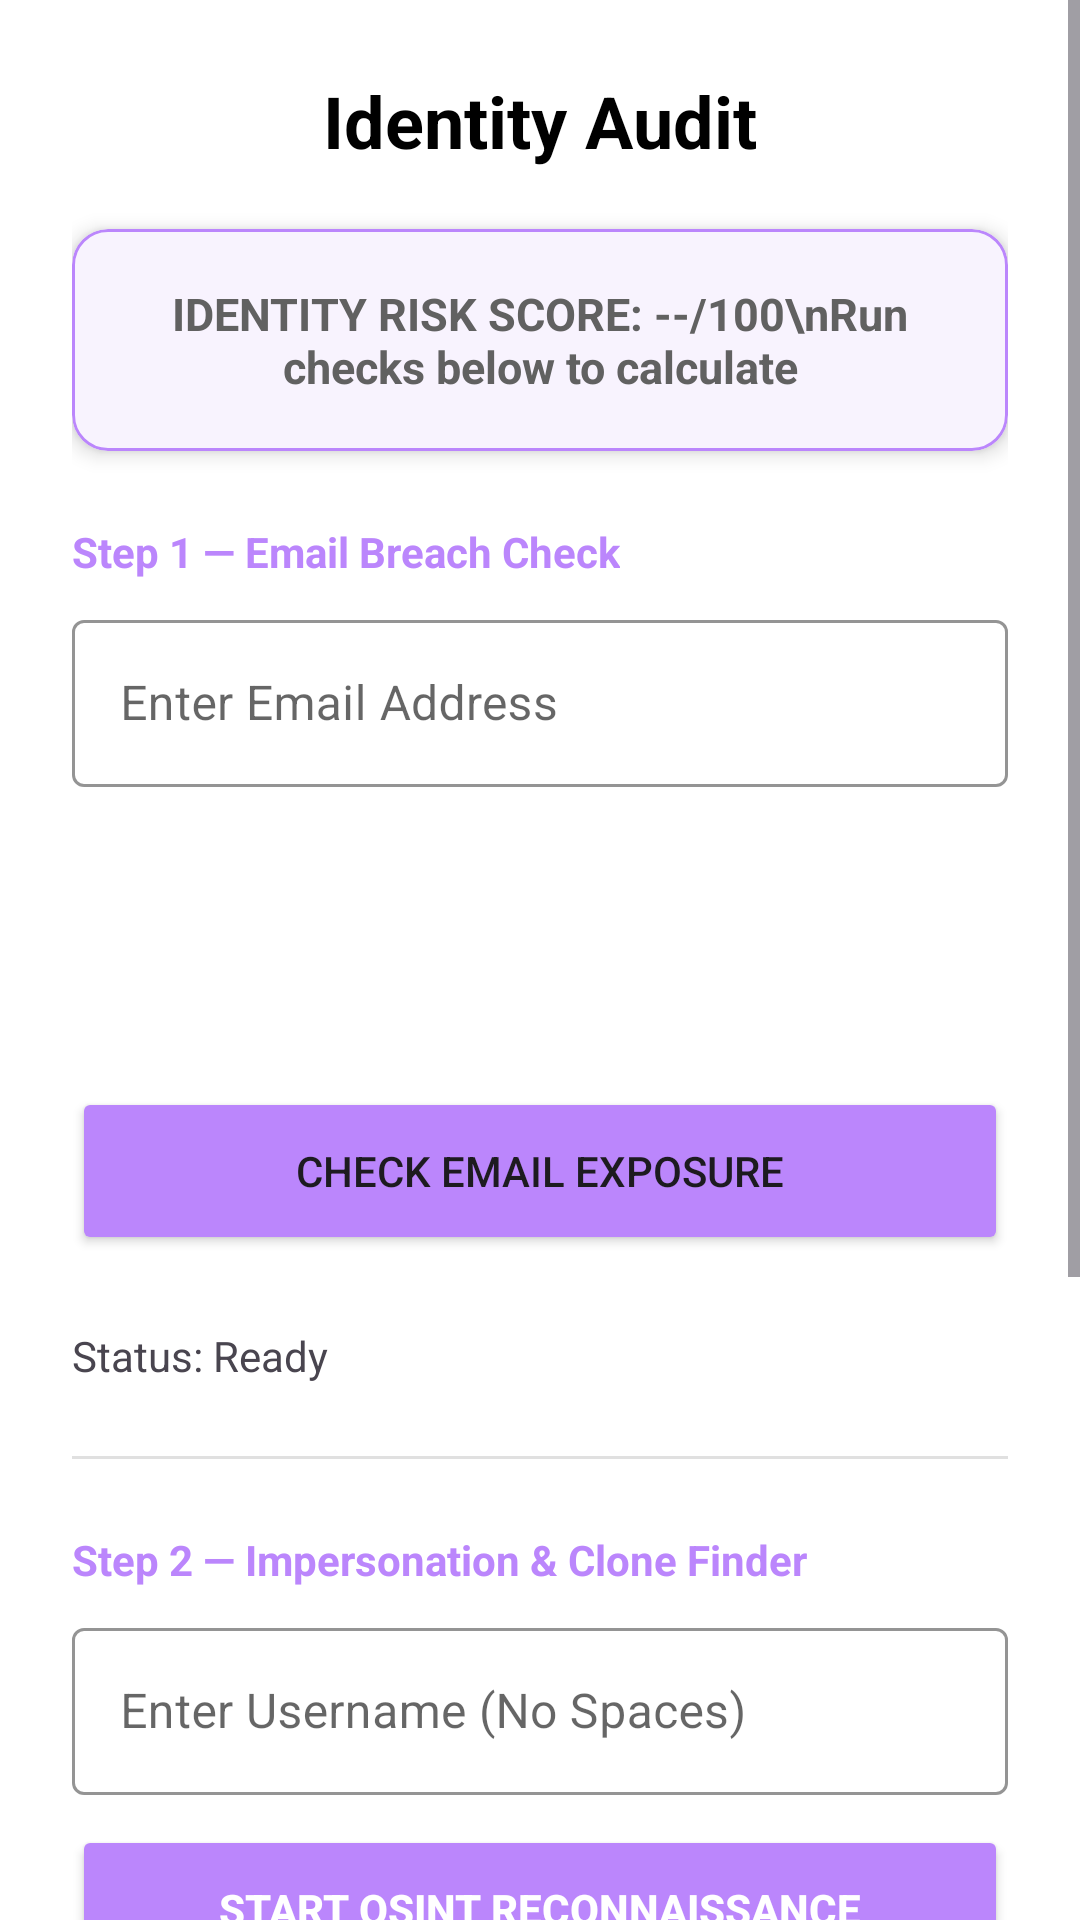

Write the Android layout XML for this screen, with the resource values it uses.
<!-- AndroidManifest.xml: application theme Theme.SecureSphere -->
<!-- res/layout/activity_breach_check.xml -->
<?xml version="1.0" encoding="utf-8"?>
<ScrollView xmlns:android="http://schemas.android.com/apk/res/android"
    xmlns:app="http://schemas.android.com/apk/res-auto"
    android:layout_width="match_parent"
    android:layout_height="match_parent"
    android:background="?attr/colorSurface"
    android:fillViewport="true">

    <LinearLayout
        android:layout_width="match_parent"
        android:layout_height="wrap_content"
        android:orientation="vertical"
        android:padding="24dp">

        <TextView
            android:layout_width="wrap_content"
            android:layout_height="wrap_content"
            android:text="Identity Audit"
            android:textSize="24sp"
            android:textStyle="bold"
            android:textColor="?attr/colorOnSurface"
            android:layout_gravity="center"
            android:layout_marginBottom="20dp"/>

        
        <com.google.android.material.card.MaterialCardView
            android:layout_width="match_parent"
            android:layout_height="wrap_content"
            app:cardCornerRadius="12dp"
            app:cardElevation="4dp"
            app:strokeColor="?attr/colorPrimary"
            app:strokeWidth="1dp"
            android:layout_marginBottom="24dp">

            <TextView
                android:id="@+id/tvUnifiedScore"
                android:layout_width="match_parent"
                android:layout_height="wrap_content"
                android:padding="18dp"
                android:text="IDENTITY RISK SCORE: --/100\nRun checks below to calculate"
                android:textColor="#616161"
                android:textSize="15sp"
                android:textStyle="bold"
                android:gravity="center"/>
        </com.google.android.material.card.MaterialCardView>

        
        <TextView
            android:layout_width="wrap_content"
            android:layout_height="wrap_content"
            android:text="Step 1 — Email Breach Check"
            android:textColor="?attr/colorPrimary"
            android:textStyle="bold"
            android:layout_marginBottom="8dp"/>

        <com.google.android.material.textfield.TextInputLayout
            style="@style/Widget.MaterialComponents.TextInputLayout.OutlinedBox"
            android:layout_width="match_parent"
            android:layout_height="wrap_content"
            app:boxStrokeColor="?attr/colorPrimary">
            <com.google.android.material.textfield.TextInputEditText
                android:id="@+id/etEmail"
                android:layout_width="match_parent"
                android:layout_height="wrap_content"
                android:hint="Enter Email Address"
                android:inputType="textEmailAddress"
                android:textColor="?attr/colorOnSurface"/>
        </com.google.android.material.textfield.TextInputLayout>

        <Button
            android:id="@+id/btnCheckEmail"
            android:layout_width="match_parent"
            android:layout_height="56dp"
            android:text="CHECK EMAIL EXPOSURE"
            android:backgroundTint="?attr/colorPrimary"
            android:layout_marginTop="100dp"
            android:layout_marginBottom="12dp"/>

        <TextView
            android:id="@+id/tvEmailResult"
            android:layout_width="match_parent"
            android:layout_height="wrap_content"
            android:text="Status: Ready"
            android:layout_marginTop="12dp"/>

        <View android:layout_width="match_parent" android:layout_height="1dp" android:background="#E0E0E0" android:layout_marginVertical="24dp"/>

        
        <TextView
            android:layout_width="wrap_content"
            android:layout_height="wrap_content"
            android:text="Step 2 — Impersonation &amp; Clone Finder"
            android:textColor="?attr/colorPrimary"
            android:textStyle="bold"
            android:layout_marginBottom="8dp"/>

        <com.google.android.material.textfield.TextInputLayout
            style="@style/Widget.MaterialComponents.TextInputLayout.OutlinedBox"
            android:layout_width="match_parent"
            android:layout_height="wrap_content"
            app:boxStrokeColor="?attr/colorPrimary">
            <com.google.android.material.textfield.TextInputEditText
                android:id="@+id/etUsername"
                android:layout_width="match_parent"
                android:layout_height="wrap_content"
                android:hint="Enter Username (No Spaces)"
                android:textColor="?attr/colorOnSurface"/>
        </com.google.android.material.textfield.TextInputLayout>

        <Button
            android:id="@+id/btnRunSherlock"
            android:layout_width="match_parent"
            android:layout_height="56dp"
            android:text="START OSINT RECONNAISSANCE"
            android:backgroundTint="?attr/colorPrimary"
            android:layout_marginTop="10dp"
            android:textColor="@android:color/white"
            android:textStyle="bold"/>

        <ProgressBar
            android:id="@+id/osintLoading"
            style="?android:attr/progressBarStyleSmall"
            android:layout_width="wrap_content"
            android:layout_height="wrap_content"
            android:layout_gravity="center"
            android:layout_marginTop="10dp"
            android:visibility="gone"/>

        <com.google.android.material.card.MaterialCardView
            android:id="@+id/cardOsint"
            android:layout_width="match_parent"
            android:layout_height="wrap_content"
            android:layout_marginTop="16dp"
            android:visibility="gone"
            app:cardCornerRadius="12dp"
            app:strokeColor="?attr/colorPrimary"
            app:strokeWidth="1dp">

            <LinearLayout
                android:layout_width="match_parent"
                android:layout_height="wrap_content"
                android:orientation="vertical"
                android:padding="8dp">

                <TextView
                    android:id="@+id/tvOsintStatus"
                    android:layout_width="match_parent"
                    android:layout_height="wrap_content"
                    android:padding="8dp"
                    android:textSize="13sp"
                    android:textStyle="bold"/>

                <ListView
                    android:id="@+id/lvOsintResults"
                    android:layout_width="match_parent"
                    android:layout_height="250dp"
                    android:divider="#EEEEEE"
                    android:dividerHeight="1dp"/>
            </LinearLayout>
        </com.google.android.material.card.MaterialCardView>

        <View android:layout_width="match_parent" android:layout_height="1dp" android:background="#E0E0E0" android:layout_marginVertical="24dp"/>

        
        <TextView
            android:layout_width="wrap_content"
            android:layout_height="wrap_content"
            android:text="Step 3 — Password Hygiene &amp; Breach"
            android:textColor="?attr/colorPrimary"
            android:textStyle="bold"
            android:layout_marginBottom="8dp"/>

        <com.google.android.material.textfield.TextInputLayout
            style="@style/Widget.MaterialComponents.TextInputLayout.OutlinedBox"
            android:layout_width="match_parent"
            android:layout_height="wrap_content"
            app:passwordToggleEnabled="true"
            app:boxStrokeColor="?attr/colorPrimary">
            <com.google.android.material.textfield.TextInputEditText
                android:id="@+id/etPassword"
                android:layout_width="match_parent"
                android:layout_height="wrap_content"
                android:hint="Test Password Strength"
                android:inputType="textPassword"
                android:textColor="?attr/colorOnSurface"/>
        </com.google.android.material.textfield.TextInputLayout>

        <Button
            android:id="@+id/btnCheck"
            android:layout_width="match_parent"
            android:layout_height="56dp"
            android:text="CHECK PASSWORD LEAKS"
            android:backgroundTint="?attr/colorPrimary"
            android:layout_marginTop="10dp"/>

        <TextView
            android:id="@+id/tvStatus"
            android:layout_width="match_parent"
            android:layout_height="wrap_content"
            android:text="Database Status: Ready"
            android:layout_marginTop="12dp"
            android:layout_marginBottom="40dp"/>

    </LinearLayout>
</ScrollView>
<!-- resources referenced by this layout -->
<resources>
  <style name="Theme.SecureSphere" parent="Theme.Material3.DayNight.NoActionBar">
          
          <item name="colorPrimary">@color/purple_200</item>
          <item name="colorPrimaryVariant">@color/purple_700</item>
          <item name="colorOnPrimary">@color/black</item>
  
          
          <item name="colorSurface">@color/white</item>
          <item name="colorOnSurface">@color/black</item>
  
          
          <item name="colorSurfaceVariant">#F5F5F5</item>
          <item name="colorOnSurfaceVariant">#757575</item>
          <item name="colorOutline">#BDBDBD</item>
          <item name="colorOutlineVariant">#E0E0E0</item>
  
          <item name="android:statusBarColor" tools:targetApi="l">?attr/colorPrimaryVariant</item>
      </style>
  <color name="purple_200">#FFBB86FC</color>
  <color name="purple_700">#FF3700B3</color>
  <color name="black">#FF000000</color>
  <color name="white">#FFFFFFFF</color>
</resources>
